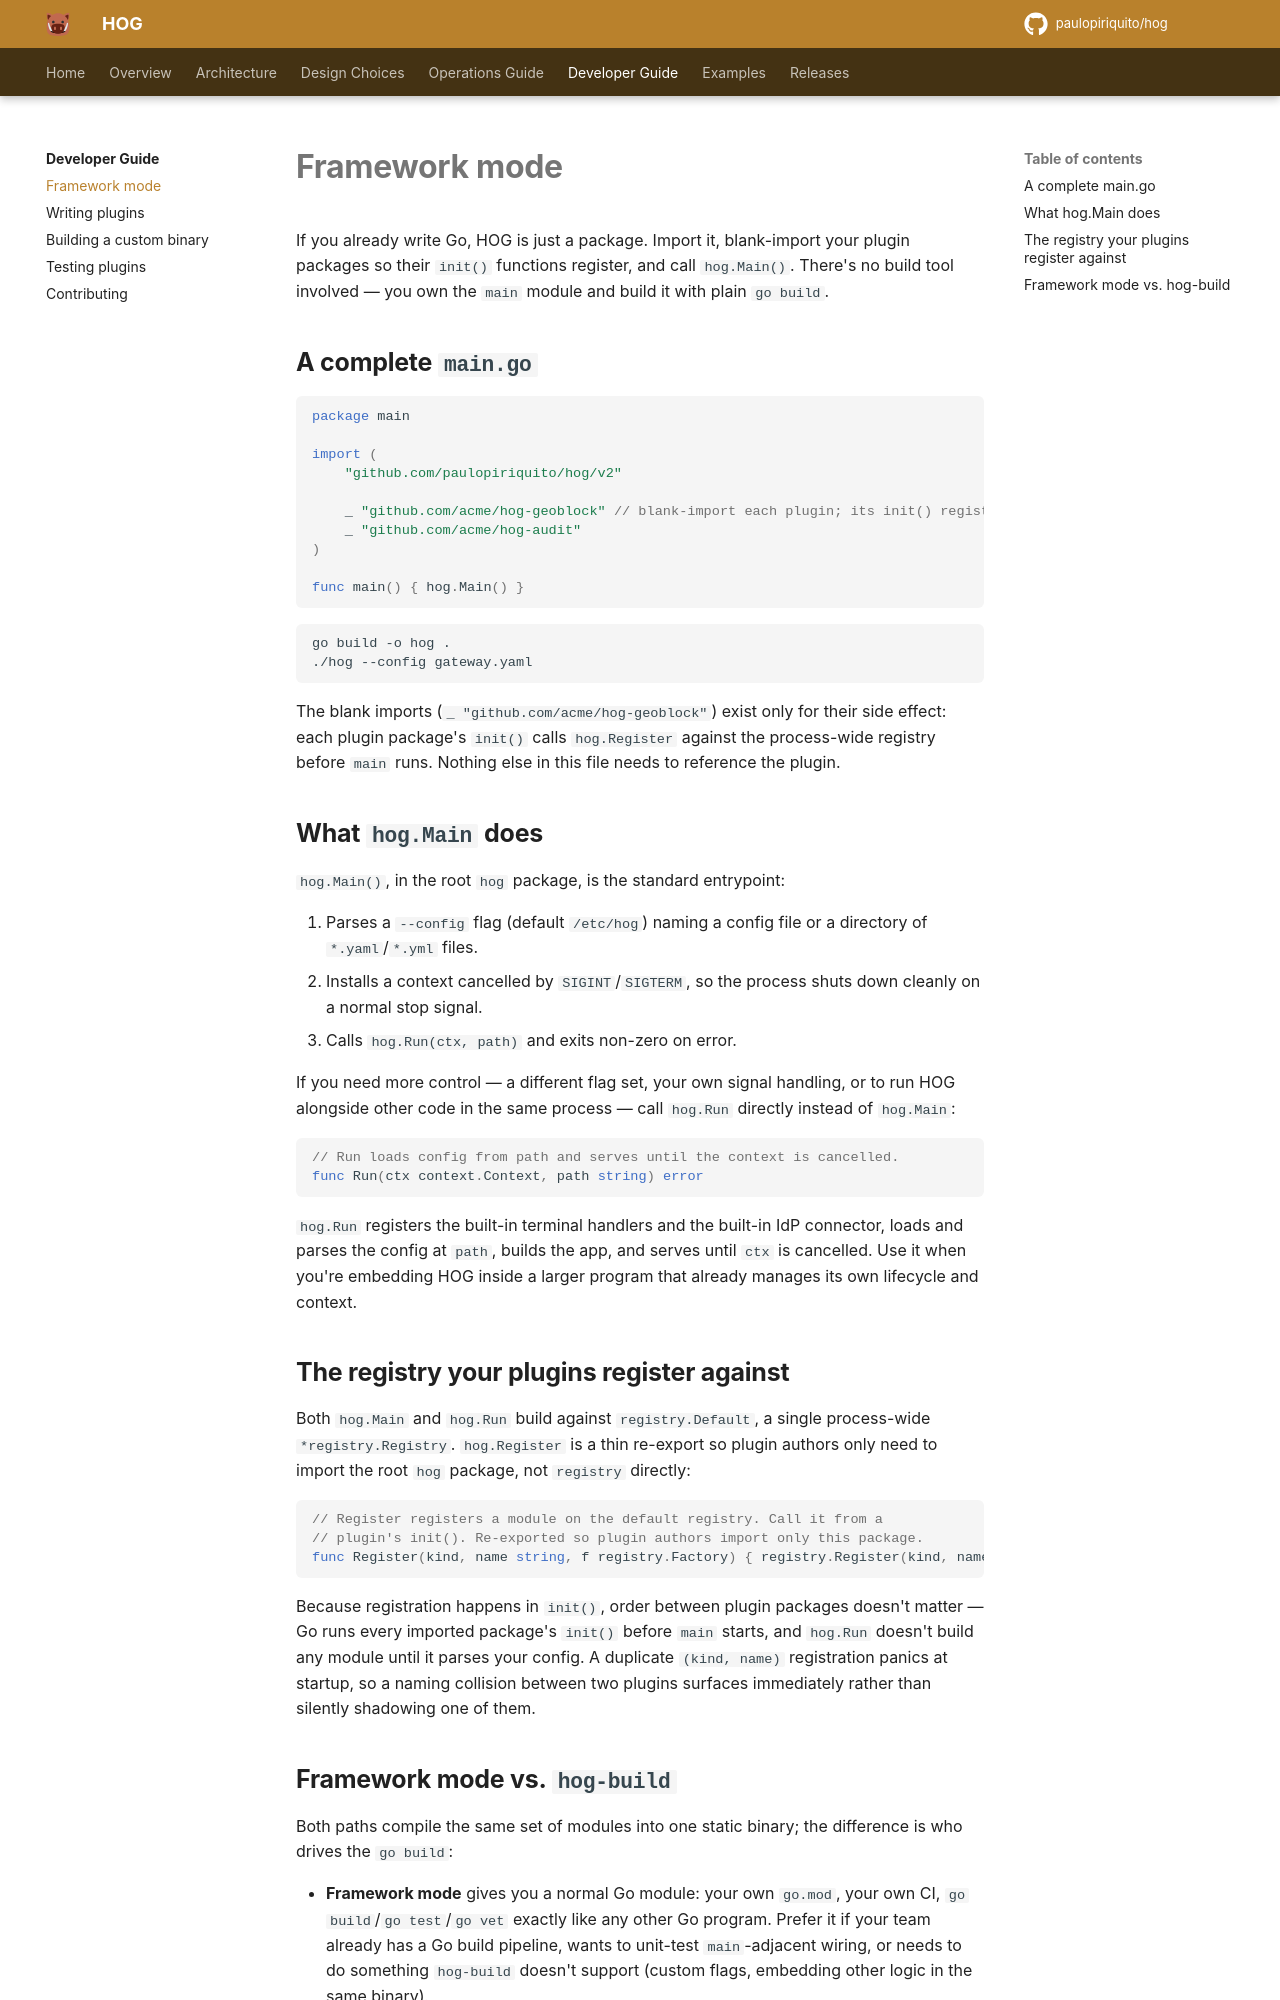

repository: paulopiriquito/hog · page: developer/framework-mode/index.html · generator: mkdocs

# Framework mode

If you already write Go, HOG is just a package. Import it, blank-import your
plugin packages so their `init()` functions register, and call `hog.Main()`.
There's no build tool involved — you own the `main` module and build it with
plain `go build`.

## A complete `main.go`

```go
package main

import (
	"github.com/paulopiriquito/hog/v2"

	_ "github.com/acme/hog-geoblock" // blank-import each plugin; its init() registers it
	_ "github.com/acme/hog-audit"
)

func main() { hog.Main() }
```

```sh
go build -o hog .
./hog --config gateway.yaml
```

The blank imports (`_ "github.com/acme/hog-geoblock"`) exist only for their
side effect: each plugin package's `init()` calls `hog.Register` against the
process-wide registry before `main` runs. Nothing else in this file needs to
reference the plugin.

## What `hog.Main` does

`hog.Main()`, in the root `hog` package, is the standard entrypoint:

1. Parses a `--config` flag (default `/etc/hog`) naming a config file or a
   directory of `*.yaml`/`*.yml` files.
2. Installs a context cancelled by `SIGINT`/`SIGTERM`, so the process shuts
   down cleanly on a normal stop signal.
3. Calls `hog.Run(ctx, path)` and exits non-zero on error.

If you need more control — a different flag set, your own signal handling, or
to run HOG alongside other code in the same process — call `hog.Run` directly
instead of `hog.Main`:

```go
// Run loads config from path and serves until the context is cancelled.
func Run(ctx context.Context, path string) error
```

`hog.Run` registers the built-in terminal handlers and the built-in IdP
connector, loads and parses the config at `path`, builds the app, and serves
until `ctx` is cancelled. Use it when you're embedding HOG inside a larger
program that already manages its own lifecycle and context.

## The registry your plugins register against

Both `hog.Main` and `hog.Run` build against `registry.Default`, a single
process-wide `*registry.Registry`. `hog.Register` is a thin re-export so
plugin authors only need to import the root `hog` package, not `registry`
directly:

```go
// Register registers a module on the default registry. Call it from a
// plugin's init(). Re-exported so plugin authors import only this package.
func Register(kind, name string, f registry.Factory) { registry.Register(kind, name, f) }
```

Because registration happens in `init()`, order between plugin packages
doesn't matter — Go runs every imported package's `init()` before `main`
starts, and `hog.Run` doesn't build any module until it parses your config.
A duplicate `(kind, name)` registration panics at startup, so a naming
collision between two plugins surfaces immediately rather than silently
shadowing one of them.
